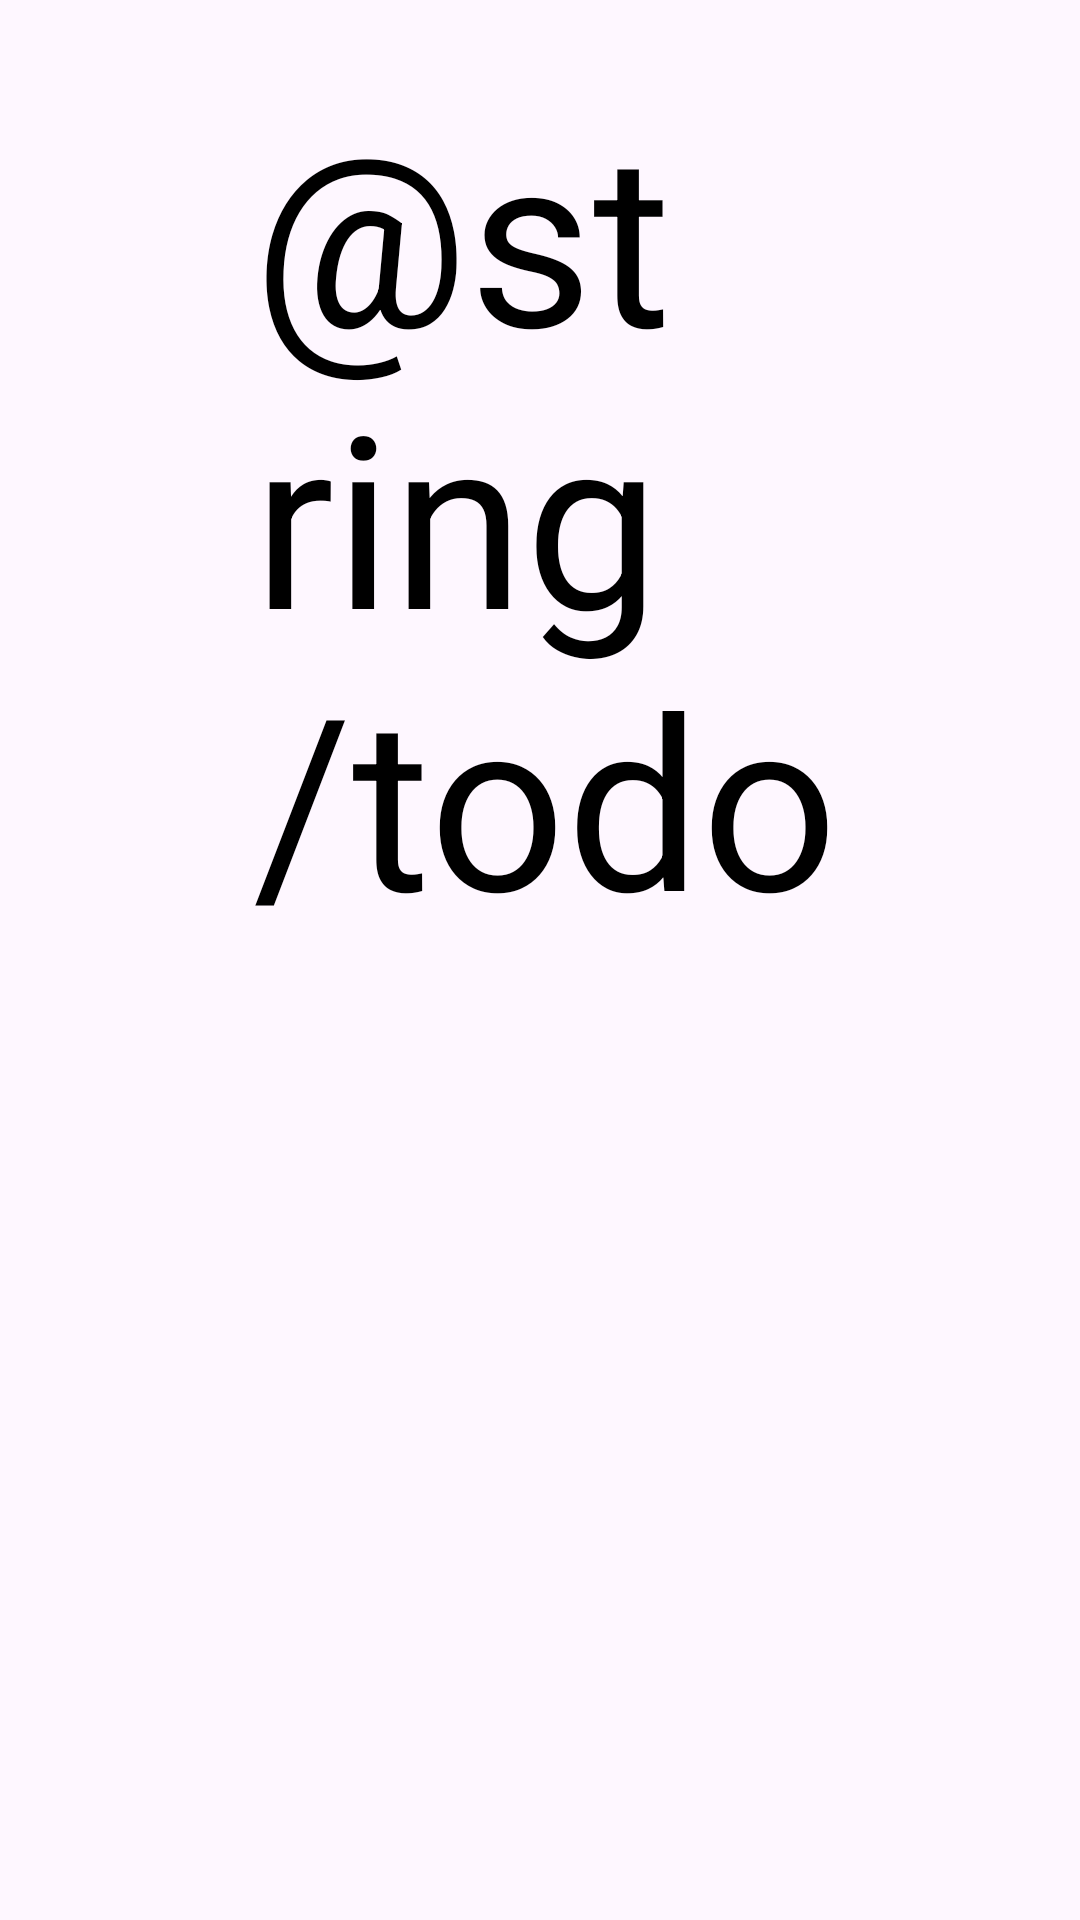

Produce the Android XML layout that renders to this screen, including the resource entries it uses.
<!-- AndroidManifest.xml: application theme Theme.PriorityTodo3mvvm -->
<!-- res/layout/activity_view_todos.xml -->
<?xml version="1.0" encoding="utf-8"?>
<LinearLayout xmlns:android="http://schemas.android.com/apk/res/android"
    xmlns:app="http://schemas.android.com/apk/res-auto"
    xmlns:tools="http://schemas.android.com/tools"
    android:layout_width="match_parent"
    android:layout_height="match_parent"
    tools:context=".ViewTodosActivity">

    <androidx.constraintlayout.widget.ConstraintLayout
        android:layout_width="match_parent"
        android:layout_height="match_parent">
        <TextView
            android:layout_width="209dp"
            android:layout_height="wrap_content"
            android:layout_gravity="center_horizontal"
            android:gravity="center_vertical"
            android:text="@string/todo"
            android:textColor="@color/black"

            android:textSize="80sp"
            app:layout_constraintBottom_toBottomOf="parent"
            app:layout_constraintEnd_toEndOf="parent"
            app:layout_constraintHorizontal_bias="0.559"
            app:layout_constraintStart_toStartOf="parent"
            app:layout_constraintTop_toTopOf="parent"
            app:layout_constraintVertical_bias="0.07" />

        <androidx.recyclerview.widget.RecyclerView
            android:id="@+id/rec_view"
            android:layout_width="271dp"
            android:layout_height="296dp"
            tools:listitem="@layout/each_todo"
            app:layoutManager="androidx.recyclerview.widget.LinearLayoutManager"
            app:layout_constraintBottom_toBottomOf="parent"
            app:layout_constraintEnd_toEndOf="parent"
            app:layout_constraintStart_toStartOf="parent"
            app:layout_constraintTop_toTopOf="parent"
            app:layout_constraintVertical_bias="0.425">

        </androidx.recyclerview.widget.RecyclerView>

    </androidx.constraintlayout.widget.ConstraintLayout>


</LinearLayout>
<!-- res/layout/each_todo.xml (included above) -->
<?xml version="1.0" encoding="utf-8"?>
<com.google.android.material.card.MaterialCardView xmlns:android="http://schemas.android.com/apk/res/android"
    android:layout_width="match_parent"
    android:layout_height="match_parent"
    xmlns:app="http://schemas.android.com/apk/res-auto"
    xmlns:tools="http://schemas.android.com/tools"
    app:cardCornerRadius="8dp"
    app:cardElevation="10dp"
    app:cardUseCompatPadding="true">

    <androidx.constraintlayout.widget.ConstraintLayout
        android:layout_width="match_parent"
        android:layout_height="wrap_content"
        android:paddingVertical="20dp">

        <com.google.android.material.textview.MaterialTextView
            android:id="@+id/materialTextView"
            android:layout_width="wrap_content"
            android:layout_height="match_parent"
            android:paddingStart="16dp"
            android:text="Item1"
            app:layout_constraintEnd_toEndOf="parent"
            app:layout_constraintHorizontal_bias="0.047"
            app:layout_constraintStart_toStartOf="parent"
            tools:layout_editor_absoluteY="4dp">

        </com.google.android.material.textview.MaterialTextView>

        <ImageView
            android:id="@+id/edit_taskBtn"
            android:layout_width="wrap_content"
            android:layout_height="wrap_content"
            android:src="@drawable/baseline_create_24"
            app:layout_constraintBottom_toBottomOf="parent"
            app:layout_constraintEnd_toEndOf="parent"
            app:layout_constraintHorizontal_bias="0.637"
            app:layout_constraintStart_toEndOf="@+id/materialTextView"
            app:layout_constraintTop_toTopOf="parent"
            app:layout_constraintVertical_bias="0.444">

        </ImageView>

        <ImageView
            android:id="@+id/delete_taskBtn"
            android:layout_width="wrap_content"
            android:layout_height="wrap_content"
            android:padding="4dp"
            android:src="@drawable/baseline_delete_24"
            app:layout_constraintBottom_toBottomOf="parent"
            app:layout_constraintEnd_toEndOf="parent"
            app:layout_constraintHorizontal_bias="0.92"
            app:layout_constraintStart_toStartOf="parent"
            app:layout_constraintTop_toTopOf="parent"
            app:layout_constraintVertical_bias="0.0">


        </ImageView>

    </androidx.constraintlayout.widget.ConstraintLayout>


</com.google.android.material.card.MaterialCardView>
<!-- resources referenced by this layout -->
<resources>
  <!-- drawable baseline_create_24 (drawable) -->
  <vector android:height="24dp" android:tint="#3F2087"
      android:viewportHeight="24" android:viewportWidth="24"
      android:width="24dp" xmlns:android="http://schemas.android.com/apk/res/android">
      <path android:fillColor="@android:color/white" android:pathData="M3,17.25V21h3.75L17.81,9.94l-3.75,-3.75L3,17.25zM20.71,7.04c0.39,-0.39 0.39,-1.02 0,-1.41l-2.34,-2.34c-0.39,-0.39 -1.02,-0.39 -1.41,0l-1.83,1.83 3.75,3.75 1.83,-1.83z"/>
  </vector>
  <!-- drawable baseline_delete_24 (drawable) -->
  <vector android:height="24dp" android:tint="#E31B1B"
      android:viewportHeight="24" android:viewportWidth="24"
      android:width="24dp" xmlns:android="http://schemas.android.com/apk/res/android">
      <path android:fillColor="@android:color/white" android:pathData="M6,19c0,1.1 0.9,2 2,2h8c1.1,0 2,-0.9 2,-2V7H6v12zM19,4h-3.5l-1,-1h-5l-1,1H5v2h14V4z"/>
  </vector>
  <style name="Theme.PriorityTodo3mvvm" parent="Base.Theme.PriorityTodo3mvvm" />
  <style name="Base.Theme.PriorityTodo3mvvm" parent="Theme.Material3.DayNight">
          
          
      </style>
  <!-- not gathered from this repository: default colours our renderer supplied (Android Studio template values) -->
  <color name="black">#FF000000</color>
</resources>
